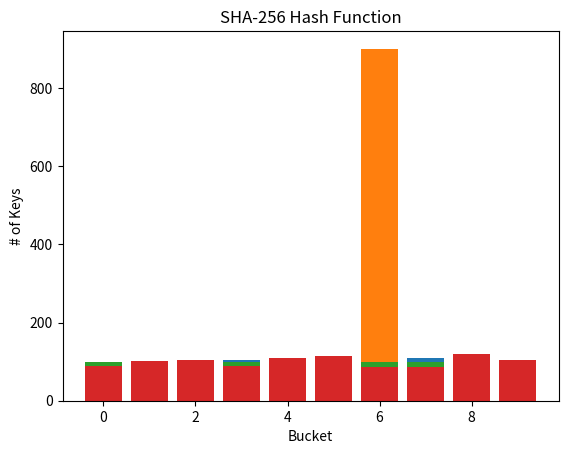

This figure's Python source:
import matplotlib.pyplot as plt
from collections import defaultdict
import hashlib
import statistics

def bucket_distribution(data, num_buckets, hash_fn):
    buckets = defaultdict(list)
    for item in data:
        bucket = hash_fn(item) % num_buckets
        buckets[bucket].append(item)
    return buckets

def poor_hash(key):
    return len(key)

def simple_ascii_sum(key):
    return sum(ord(char) for char in key)

def hash_sha256(key):
    return int(hashlib.sha256(key.encode()).hexdigest(), 16)

data = [f"key{i}" for i in range(1000)]
num_buckets = 10

def plot_distribution(title, counts):
    plt.bar(range(len(counts)), counts)
    plt.title(title)
    plt.xlabel("Bucket")
    plt.ylabel("# of Keys")
    plt.show()

buckets = bucket_distribution(data, num_buckets, hash)
counts = [len(buckets[i]) for i in range(num_buckets)]
plot_distribution("Bucket Distribution with Built-in hash()", counts)

buckets = bucket_distribution(data, num_buckets, poor_hash)
counts = [len(buckets[i]) for i in range(num_buckets)]
plot_distribution("Poor Hash Function: len(key)", counts)

buckets = bucket_distribution(data, num_buckets, simple_ascii_sum)
counts = [len(buckets[i]) for i in range(num_buckets)]
plot_distribution("Simple ASCII Sum Hash Function", counts)

buckets = bucket_distribution(data, num_buckets, hash_sha256)
counts = [len(buckets[i]) for i in range(num_buckets)]
plot_distribution("SHA-256 Hash Function", counts)

std_dev = statistics.stdev(counts)
max_bucket = max(counts)
collisions = sum(count - 1 for count in counts if count > 1)

print("=== Distribution Metrics ===")
print(f"Standard Deviation: {std_dev:.2f}")
print(f"Max Bucket Size: {max_bucket}")
print(f"Collisions: {collisions}")